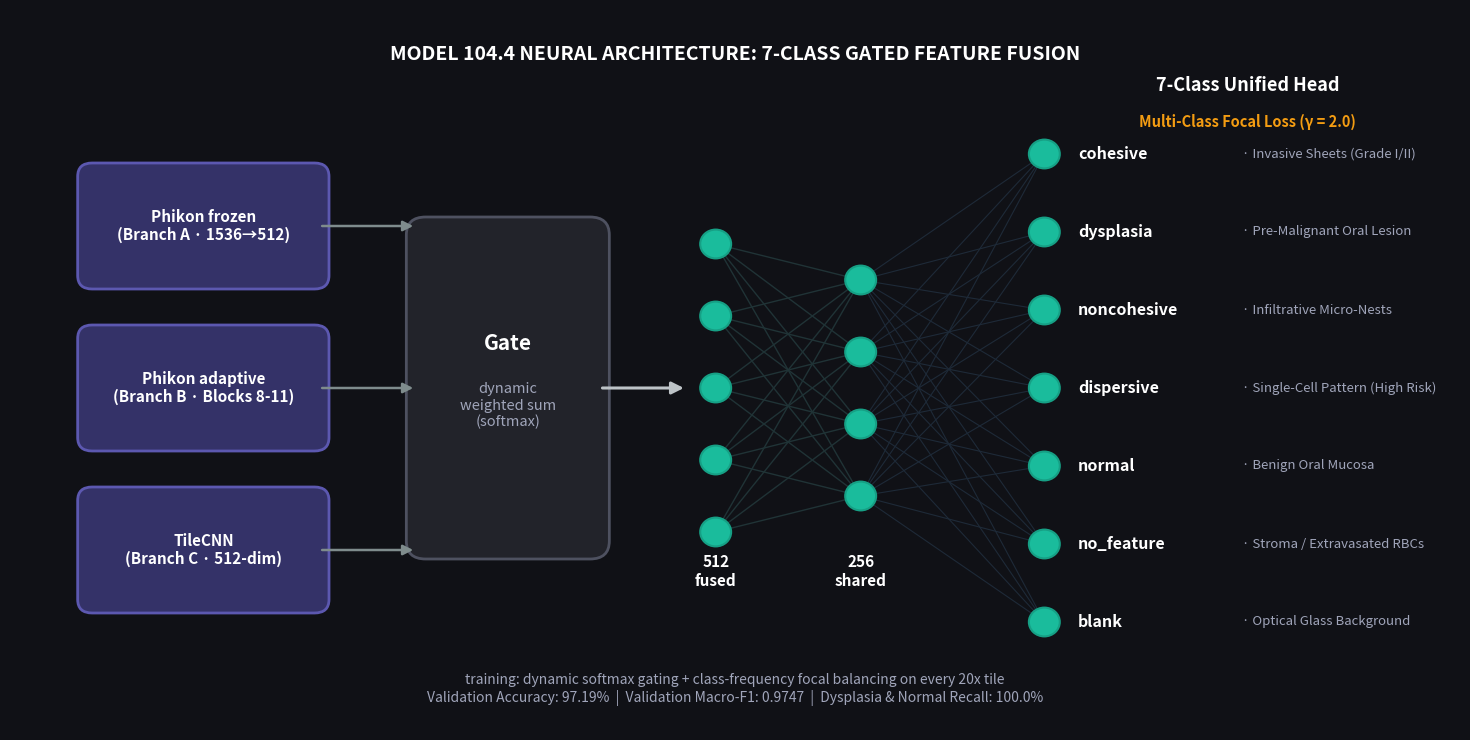

Source code (Python):
"""
generate_architecture_diagram.py
---------------------------------
Generates the publication-grade dark-themed neural architecture diagram for Model 104.4,
matching the exact design language of the user's reference diagram:
  - Deep dark background (#111115)
  - Rounded purple input branch blocks (Phikon frozen, Phikon fine-tuned, TileCNN)
  - Dynamic Softmax Attention Gating block (weighted sum)
  - Multi-layer dense synaptic network (512 fused -> 256 latent -> 128 head)
  - 7 output nodes with distinct labels and Focal Loss formulation
"""

import matplotlib.pyplot as plt
import matplotlib.patches as patches
import numpy as np

OUTPUT_PATH = r"D:\Project\model104_4_architecture_diagram.png"
DESKTOP_PATH = r"C:\Users\anike\Desktop\model104_4_architecture_diagram.png"
ARTIFACT_PATH = r"C:\Users\anike\.gemini\antigravity\brain\40d4b308-7194-4358-b8e7-0f6a076836ae\model104_4_architecture_diagram.png"

def create_diagram():
    fig = plt.figure(figsize=(15, 7.5), facecolor="#101116")
    ax = fig.add_subplot(111)
    ax.set_facecolor("#101116")
    ax.set_xlim(0, 15)
    ax.set_ylim(0, 8)
    ax.axis("off")

    # Colors
    PURPLE_BG = "#343268"
    PURPLE_BORDER = "#5C58B0"
    GATE_BG = "#22232A"
    GATE_BORDER = "#4E5160"
    NODE_GREEN = "#1ABC9C"
    NODE_GREEN_OUTLINE = "#16A085"
    LINE_COLOR = "#2C3E50"
    TEXT_WHITE = "#FFFFFF"
    TEXT_MUTED = "#A0A5BA"
    GOLD_ACCENT = "#F39C12"

    # --- 1. Input Branches (Left) ---
    branches = [
        ("Phikon frozen\n(Branch A · 1536→512)", 5.6),
        ("Phikon adaptive\n(Branch B · Blocks 8-11)", 3.8),
        ("TileCNN\n(Branch C · 512-dim)", 2.0)
    ]
    box_w, box_h = 2.4, 1.2
    box_x = 0.8

    for name, y in branches:
        rect = patches.FancyBboxPatch(
            (box_x, y - box_h/2), box_w, box_h,
            boxstyle="round,pad=0.1,rounding_size=0.15",
            facecolor=PURPLE_BG, edgecolor=PURPLE_BORDER, linewidth=2
        )
        ax.add_patch(rect)
        ax.text(box_x + box_w/2, y, name, color=TEXT_WHITE,
                fontsize=11, fontweight="bold", ha="center", va="center")

    # --- 2. Dynamic Gating Block (Middle Left) ---
    gate_x = 4.2
    gate_y = 3.8
    gate_w = 1.9
    gate_h = 3.6
    gate_rect = patches.FancyBboxPatch(
        (gate_x, gate_y - gate_h/2), gate_w, gate_h,
        boxstyle="round,pad=0.1,rounding_size=0.2",
        facecolor=GATE_BG, edgecolor=GATE_BORDER, linewidth=2
    )
    ax.add_patch(gate_rect)
    ax.text(gate_x + gate_w/2, gate_y + 0.5, "Gate", color=TEXT_WHITE,
            fontsize=15, fontweight="bold", ha="center", va="center")
    ax.text(gate_x + gate_w/2, gate_y - 0.2, "dynamic\nweighted sum\n(softmax)", color=TEXT_MUTED,
            fontsize=10.5, ha="center", va="center")

    # Arrows from branches to gate
    for _, y in branches:
        ax.annotate("", xy=(gate_x, y), xytext=(box_x + box_w, y),
                    arrowprops=dict(arrowstyle="-|>", color="#7F8C8D", lw=1.8, mutation_scale=15))

    # Arrow from Gate to First Dense Layer
    ax.annotate("", xy=(7.0, 3.8), xytext=(gate_x + gate_w, 3.8),
                arrowprops=dict(arrowstyle="-|>", color="#BDC3C7", lw=2.2, mutation_scale=18))

    # --- 3. Neural Dense Layers (Middle) ---
    # Layer 1: 512 Fused (5 nodes)
    l1_x = 7.3
    l1_nodes = np.linspace(2.2, 5.4, 5)
    for y in l1_nodes:
        circle = plt.Circle((l1_x, y), 0.16, color=NODE_GREEN, ec=NODE_GREEN_OUTLINE, lw=1.5, zorder=4)
        ax.add_patch(circle)
    ax.text(l1_x, 1.6, "512\nfused", color=TEXT_WHITE, fontsize=11, fontweight="bold", ha="center")

    # Layer 2: 256 Shared Latent (4 nodes)
    l2_x = 8.8
    l2_nodes = np.linspace(2.6, 5.0, 4)
    for y in l2_nodes:
        circle = plt.Circle((l2_x, y), 0.16, color=NODE_GREEN, ec=NODE_GREEN_OUTLINE, lw=1.5, zorder=4)
        ax.add_patch(circle)
    ax.text(l2_x, 1.6, "256\nshared", color=TEXT_WHITE, fontsize=11, fontweight="bold", ha="center")

    # Connect Layer 1 to Layer 2
    for y1 in l1_nodes:
        for y2 in l2_nodes:
            ax.plot([l1_x, l2_x], [y1, y2], color="#203336", lw=1.0, zorder=2)

    # --- 4. Output Layer: 7 Classes (Right) ---
    l3_x = 10.7
    classes_7 = [
        ("cohesive", "Invasive Sheets (Grade I/II)"),
        ("dysplasia", "Pre-Malignant Oral Lesion"),
        ("noncohesive", "Infiltrative Micro-Nests"),
        ("dispersive", "Single-Cell Pattern (High Risk)"),
        ("normal", "Benign Oral Mucosa"),
        ("no_feature", "Stroma / Extravasated RBCs"),
        ("blank", "Optical Glass Background")
    ]
    l3_nodes = np.linspace(1.2, 6.4, 7)[::-1]  # Top to bottom

    for idx, ((cname, subtext), y) in enumerate(zip(classes_7, l3_nodes)):
        # Node circle
        circle = plt.Circle((l3_x, y), 0.16, color=NODE_GREEN, ec=NODE_GREEN_OUTLINE, lw=1.5, zorder=4)
        ax.add_patch(circle)
        # Class Label
        ax.text(l3_x + 0.35, y, cname, color=TEXT_WHITE,
                fontsize=11.5, fontweight="bold", ha="left", va="center")
        ax.text(l3_x + 2.05, y, f"· {subtext}", color=TEXT_MUTED,
                fontsize=9.5, ha="left", va="center")

        # Connect Layer 2 to Output Layer
        for y2 in l2_nodes:
            ax.plot([l2_x, l3_x], [y2, y], color="#1E2A38", lw=0.8, zorder=2)

    # --- 5. Annotations & Header ---
    # Right-side legend
    ax.text(12.8, 7.1, "7-Class Unified Head", color=TEXT_WHITE, fontsize=13, fontweight="bold", ha="center")
    ax.text(12.8, 6.7, "Multi-Class Focal Loss (γ = 2.0)", color=GOLD_ACCENT, fontsize=10.5, fontweight="bold", ha="center")

    # Model Title at Top
    ax.text(7.5, 7.5, "MODEL 104.4 NEURAL ARCHITECTURE: 7-CLASS GATED FEATURE FUSION",
            color=TEXT_WHITE, fontsize=14, fontweight="bold", ha="center", va="center")

    # Footer note at bottom
    ax.text(7.5, 0.45, "training: dynamic softmax gating + class-frequency focal balancing on every 20x tile\n"
                       "Validation Accuracy: 97.19%  |  Validation Macro-F1: 0.9747  |  Dysplasia & Normal Recall: 100.0%",
            color=TEXT_MUTED, fontsize=10, ha="center", va="center")

    plt.tight_layout()
    plt.savefig(OUTPUT_PATH, dpi=300, facecolor=fig.get_facecolor(), edgecolor="none")
    plt.savefig(DESKTOP_PATH, dpi=300, facecolor=fig.get_facecolor(), edgecolor="none")
    plt.savefig(ARTIFACT_PATH, dpi=300, facecolor=fig.get_facecolor(), edgecolor="none")
    plt.close()
    print("Architecture diagram created successfully at:")
    print(f"  - {OUTPUT_PATH}")
    print(f"  - {DESKTOP_PATH}")

if __name__ == "__main__":
    create_diagram()
